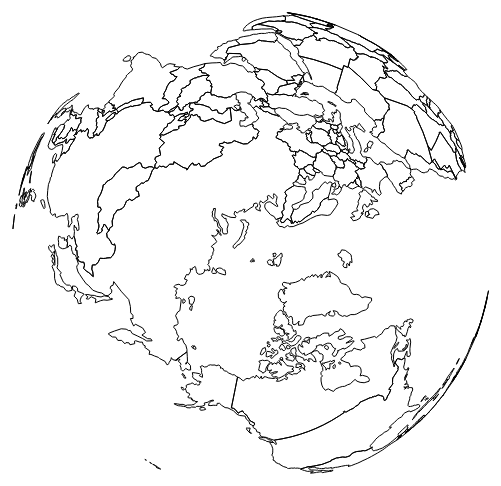
D3 v2 page, settled after 360 driven frames (6 s of simulated time); the page loaded 1 data file(s).



var width = 960,
    height = 500,
    radius = 240;

var origin = [-71, 42],
    velocity = [-.01, .01],
    t0 = Date.now();

var projection = d3.geo.azimuthal()
    .mode("orthographic")
    .scale(radius)
    .translate([width / 2, height / 2]);

var circle = d3.geo.greatCircle();

var path = d3.geo.path()
    .projection(projection);

var svg = d3.select("body").append("svg")
    .attr("width", width)
    .attr("height", height);

svg.append("circle")
    .attr("cx", width / 2)
    .attr("cy", height / 2)
    .attr("r", radius);

d3.json("../data/world-countries.json", function(geometry) {
  var feature = svg.append("path")
      .datum(geometry)
      .attr("d", draw);

  d3.timer(function() {
    var t = Date.now() - t0,
        o = [origin[0] + velocity[0] * t, origin[1] + velocity[1] * t];
    projection.origin(o);
    circle.origin(o);
    feature.attr("d", draw);
  });

  function draw(d) {
    return path(circle.clip(d));
  }
});



### data: ../data/world-countries.json
{
 "type": "FeatureCollection",
 "features": [
  {
   "type": "Feature",
   "properties": {
    "name": "Afghanistan"
   },
   "geometry": {
    "type": "Polygon",
    "coordinates": "[... 1 items]"
   },
   "id": "AFG"
  },
  {
   "type": "Feature",
   "properties": {
    "name": "Angola"
   },
   "geometry": {
    "type": "MultiPolygon",
    "coordinates": "[... 2 items]"
   },
   "id": "AGO"
  },
  {
   "type": "Feature",
   "properties": {
    "name": "Albania"
   },
   "geometry": {
    "type": "Polygon",
    "coordinates": "[... 1 items]"
   },
   "id": "ALB"
  },
  {
   "type": "Feature",
   "properties": {
    "name": "United Arab Emirates"
   },
   "geometry": {
    "type": "Polygon",
    "coordinates": "[... 1 items]"
   },
   "id": "ARE"
  },
  {
   "type": "Feature",
   "properties": {
    "name": "Argentina"
   },
   "geometry": {
    "type": "MultiPolygon",
    "coordinates": "[... 2 items]"
   },
   "id": "ARG"
  },
  {
   "type": "Feature",
   "properties": {
    "name": "Armenia"
   },
   "geometry": {
    "type": "Polygon",
    "coordinates": "[... 1 items]"
   },
   "id": "ARM"
  },
  {
   "type": "Feature",
   "properties": {
    "name": "Antarctica"
   },
   "geometry": {
    "type": "MultiPolygon",
    "coordinates": "[... 8 items]"
   },
   "id": "ATA"
  },
  {
   "type": "Feature",
   "properties": {
    "name": "France"
   },
   "geometry": {
    "type": "Polygon",
    "coordinates": "[... 1 items]"
   },
   "id": "ATF"
  },
  "... 169 more items"
 ]
}